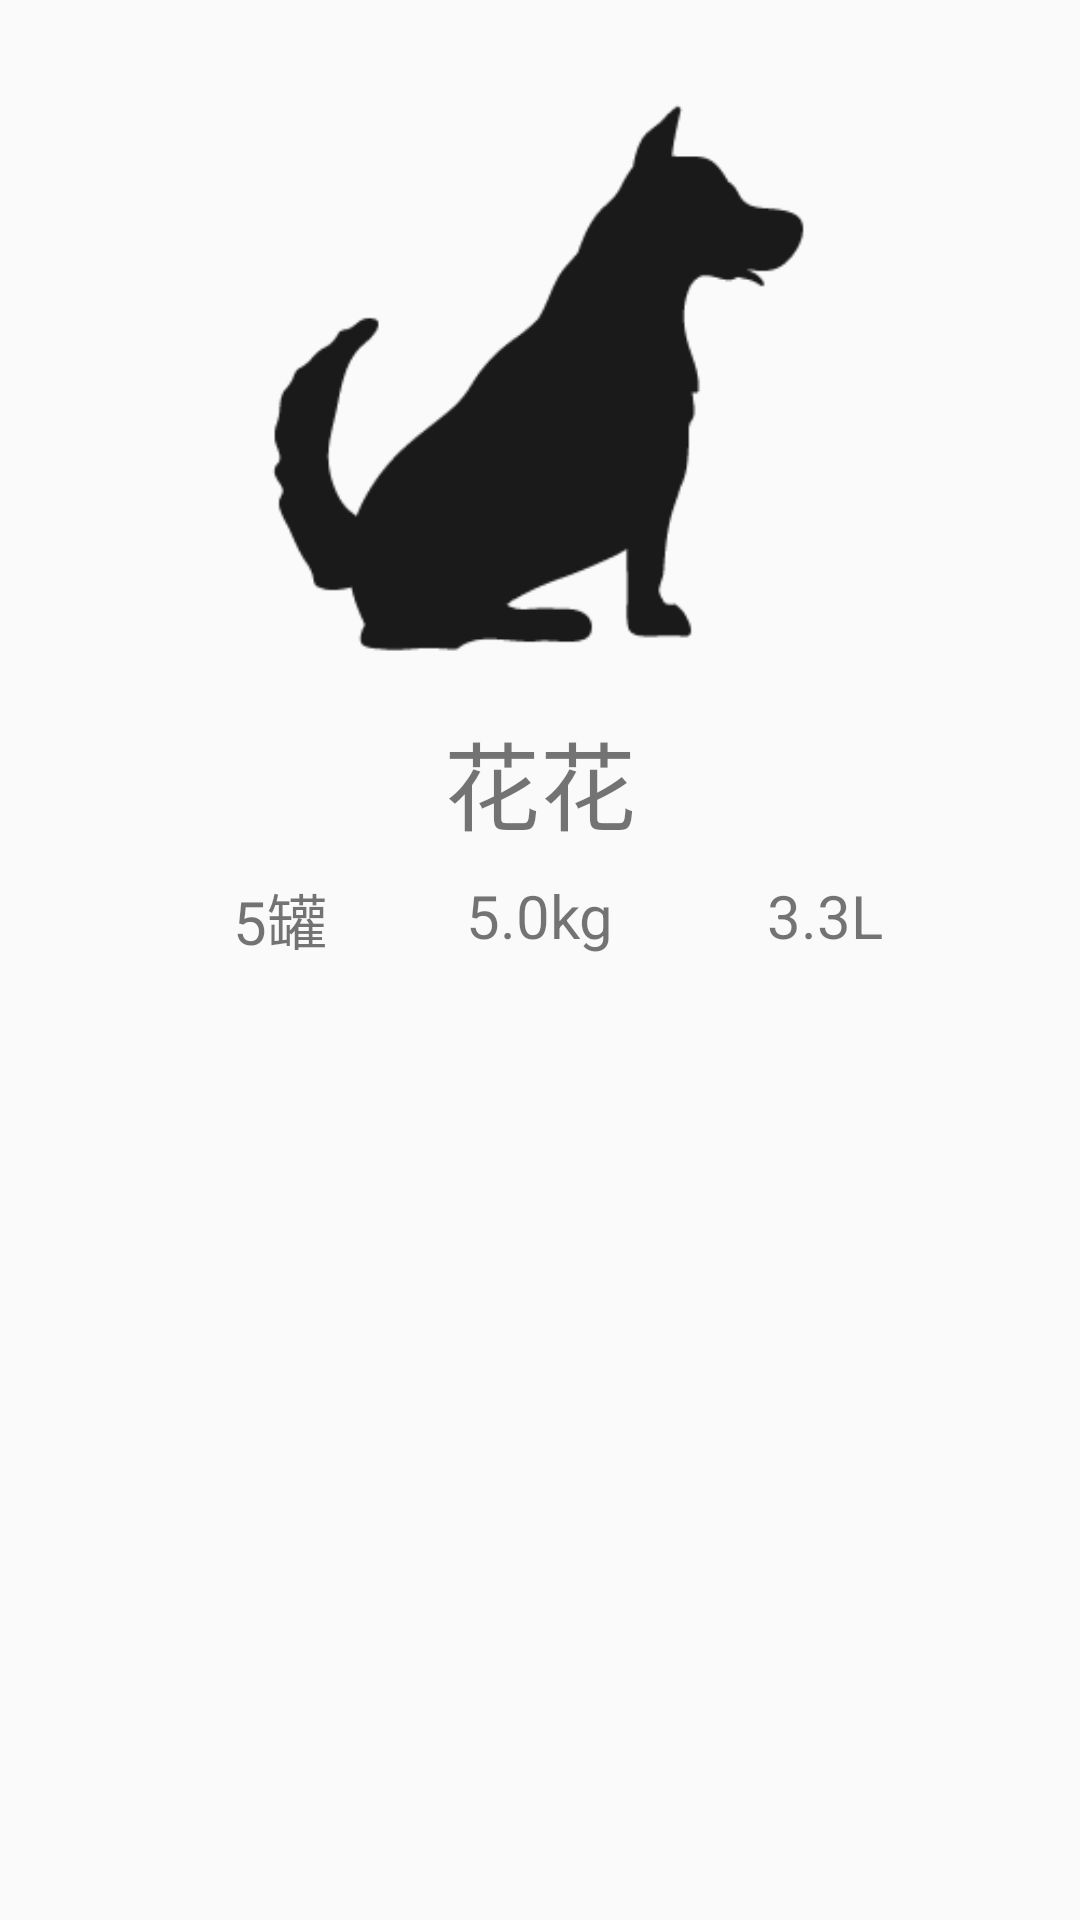

Layout XML and referenced resources for this Android screen:
<!-- AndroidManifest.xml: application theme AppTheme -->
<!-- res/layout/my_pets_list.xml -->
<?xml version="1.0" encoding="utf-8"?>
<LinearLayout xmlns:android="http://schemas.android.com/apk/res/android"
    xmlns:app="http://schemas.android.com/apk/res-auto"
    xmlns:tools="http://schemas.android.com/tools"
    android:orientation="vertical" android:layout_width="match_parent"
    android:layout_height="match_parent"
    android:paddingLeft="15dp"
    android:paddingRight="15dp"
    android:descendantFocusability="beforeDescendants">

    <android.support.constraint.ConstraintLayout
        android:layout_width="match_parent"
        android:layout_height="wrap_content"
        android:background="@drawable/card_background_selector"
        android:descendantFocusability="afterDescendants"
        android:paddingBottom="16dp"
        android:paddingTop="14dp">

        <ImageView
            android:id="@+id/my_pet_list_pic"
            android:layout_width="0dp"
            android:layout_height="207dp"
            android:layout_marginEnd="8dp"
            android:layout_marginLeft="8dp"
            android:layout_marginRight="8dp"
            android:layout_marginStart="8dp"
            android:layout_marginTop="8dp"
            android:scaleType="centerCrop"
            app:layout_constraintLeft_toLeftOf="parent"
            app:layout_constraintRight_toRightOf="parent"
            app:layout_constraintTop_toTopOf="parent"
            app:srcCompat="@drawable/dog01" />

        <TextView
            android:id="@+id/my_pet_list_name"
            android:layout_width="wrap_content"
            android:layout_height="wrap_content"
            android:layout_marginEnd="8dp"
            android:layout_marginLeft="8dp"
            android:layout_marginRight="8dp"
            android:layout_marginStart="8dp"
            android:layout_marginTop="8dp"
            android:text="花花"
            android:textSize="32sp"
            app:layout_constraintLeft_toLeftOf="parent"
            app:layout_constraintRight_toRightOf="parent"
            app:layout_constraintTop_toBottomOf="@+id/my_pet_list_pic" />

        <TextView
            android:id="@+id/my_pet_list_foodCan"
            android:layout_width="wrap_content"
            android:layout_height="wrap_content"
            android:layout_marginLeft="8dp"
            android:layout_marginRight="8dp"
            android:layout_marginTop="8dp"
            android:text="5.0kg"
            android:textSize="20sp"
            app:layout_constraintLeft_toLeftOf="parent"
            app:layout_constraintRight_toRightOf="parent"
            app:layout_constraintTop_toBottomOf="@+id/my_pet_list_name"
            android:layout_marginStart="8dp"
            android:layout_marginEnd="8dp" />

        <TextView
            android:id="@+id/my_pet_list_foodCookie"
            android:layout_width="wrap_content"
            android:layout_height="wrap_content"
            android:layout_marginLeft="8dp"
            android:layout_marginTop="8dp"
            android:text="5罐"
            android:textSize="20sp"
            app:layout_constraintLeft_toLeftOf="parent"
            app:layout_constraintRight_toLeftOf="@+id/my_pet_list_foodCan"
            app:layout_constraintTop_toBottomOf="@+id/my_pet_list_name"
            android:layout_marginStart="16dp" />

        <TextView
            android:id="@+id/my_pet_list_water"
            android:layout_width="wrap_content"
            android:layout_height="wrap_content"
            android:layout_marginLeft="8dp"
            android:layout_marginRight="8dp"
            android:layout_marginTop="8dp"
            android:text="3.3L"
            android:textSize="20sp"
            app:layout_constraintHorizontal_bias="0.5"
            app:layout_constraintLeft_toRightOf="@+id/my_pet_list_foodCan"
            app:layout_constraintRight_toRightOf="parent"
            app:layout_constraintTop_toBottomOf="@+id/my_pet_list_name"
            android:layout_marginStart="8dp"
            android:layout_marginEnd="8dp" />

    </android.support.constraint.ConstraintLayout>
</LinearLayout>
<!-- resources referenced by this layout -->
<resources>
  <!-- drawable dog01: png bitmap (drawable, 5086 bytes) -->
  <style name="AppTheme" parent="Theme.AppCompat.Light.DarkActionBar">
          
          <item name="colorPrimary">@color/colorPrimary</item>
          <item name="colorPrimaryDark">@color/colorPrimaryDark</item>
          <item name="colorAccent">@color/colorAccent</item>
      </style>
  <color name="colorPrimary">#57dac4</color>
  <color name="colorPrimaryDark">#4dbfac</color>
  <color name="colorAccent">#ffc640</color>
</resources>
